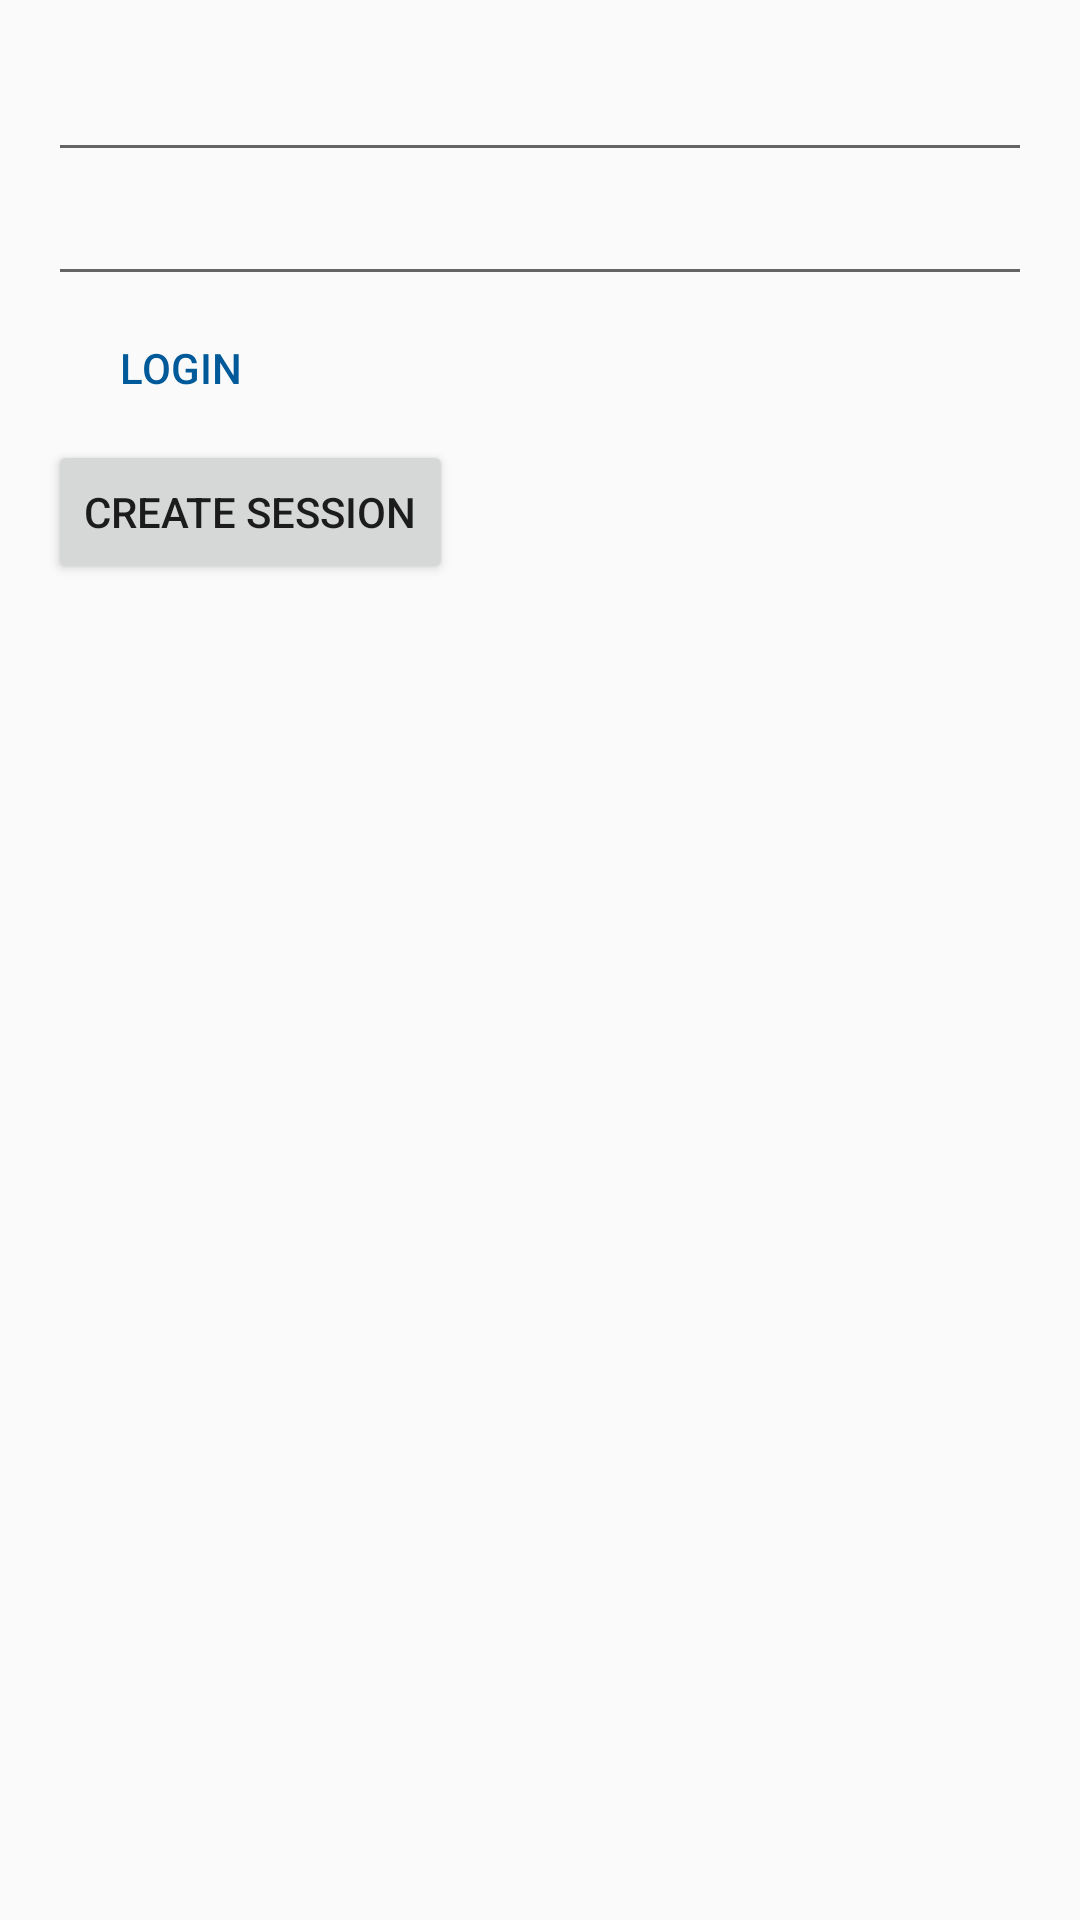

Reconstruct the res/layout file that produces this screen, plus the resources it refers to.
<!-- AndroidManifest.xml: application theme AppTheme -->
<!-- res/layout/test_activity.xml -->
<?xml version="1.0" encoding="utf-8"?>
<ScrollView
    xmlns:android="http://schemas.android.com/apk/res/android"
    xmlns:tools="http://schemas.android.com/tools"
    android:layout_width="match_parent"
    android:layout_height="match_parent"
    tools:context=".TestActivity"
    android:padding="16dp">

    <LinearLayout
        android:orientation="vertical"
        android:layout_width="match_parent"
        android:layout_height="wrap_content">

        <LinearLayout
            android:layout_width="match_parent"
            android:layout_height="wrap_content"
            android:orientation="vertical">
            <EditText
                android:layout_width="match_parent"
                android:layout_height="wrap_content"
                android:id="@+id/login" />
            <EditText
                android:layout_width="match_parent"
                android:layout_height="wrap_content"
                android:id="@+id/password" />
            <LinearLayout
                android:layout_width="match_parent"
                android:layout_height="wrap_content">
                <Button
                    android:id="@+id/loginButton"
                    android:layout_height="wrap_content"
                    android:layout_width="wrap_content"
                    android:text="Login"
                    android:textColor="@color/themeColor"
                    style="@style/Widget.AppCompat.Button.Borderless.Colored" />
                <ProgressBar
                    android:visibility="gone"
                    android:id="@+id/progress"
                    android:layout_width="wrap_content"
                    android:backgroundTint="@color/themeColor"
                    android:layout_height="wrap_content" />
                <TextView
                    android:id="@+id/out_text"
                    android:layout_width="wrap_content"
                    android:layout_height="wrap_content" />
            </LinearLayout>

        </LinearLayout>

        <LinearLayout
            android:layout_width="match_parent"
            android:layout_height="wrap_content"
            android:orientation="vertical">

            <Button
                android:id="@+id/createSession"
                android:text="Create session"
                android:layout_width="wrap_content"
                android:layout_height="wrap_content" />

            <ProgressBar
                android:id="@+id/sessionLoading"
                android:layout_width="wrap_content"
                android:layout_height="wrap_content"
                android:visibility="gone" />

            <TextView
                android:id="@+id/sessionText"
                android:layout_width="wrap_content"
                android:layout_height="wrap_content" />

        </LinearLayout>

    </LinearLayout>

</ScrollView>
<!-- resources referenced by this layout -->
<resources>
  <color name="themeColor">#005a99</color>
  <style name="AppTheme" parent="Theme.AppCompat.Light.NoActionBar">
          
          <item name="colorPrimary">@color/colorPrimary</item>
          <item name="colorPrimaryDark">@color/colorPrimaryDark</item>
          <item name="colorAccent">@color/colorAccent</item>
      </style>
  <color name="colorPrimary">#005A99</color>
  <color name="colorPrimaryDark">#003C64</color>
  <color name="colorAccent">#32FF77</color>
</resources>
